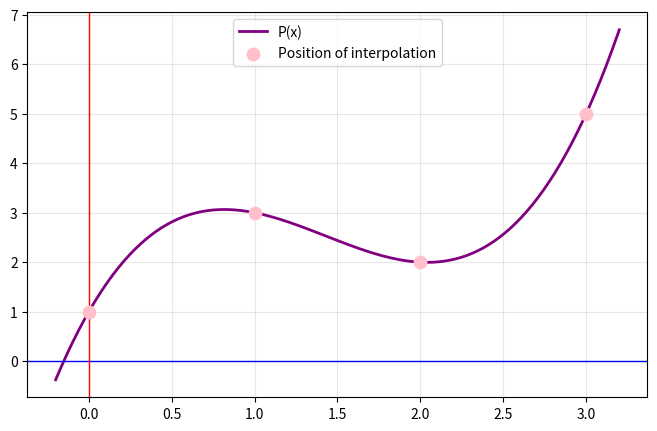

Python code for this plot:
import numpy as np
import matplotlib.pyplot as plt

def lagrange_basis(x, xi, i):
    n = len(xi)
    result = 1.0

    for j in range(n):
        if j != i:
           result *= (x - xi[j]) / (xi[i] - xi[j])
    return result

def interpolation_lagrange(xi, yi, x):
    return sum(yi[i] * lagrange_basis(x, xi, i) for i in range(len(xi)))

xi = [0, 1, 2, 3]
yi = [1, 3, 2, 5]

x_vals = np.linspace(-0.2, 3.2, 300)
y_vals = [interpolation_lagrange(xi, yi, x) for x in x_vals]

plt.figure(figsize=(8, 5))
plt.plot(x_vals, y_vals, color='purple', label='P(x)', linewidth=2)
plt.scatter(xi, yi, color='pink', zorder=5, s=80, label='Position of interpolation')
plt.legend()
plt.axhline(0, color='blue', linewidth=1)
plt.axvline(0, color='red', linewidth=1)
plt.grid(True, alpha=0.3)
plt.show()
